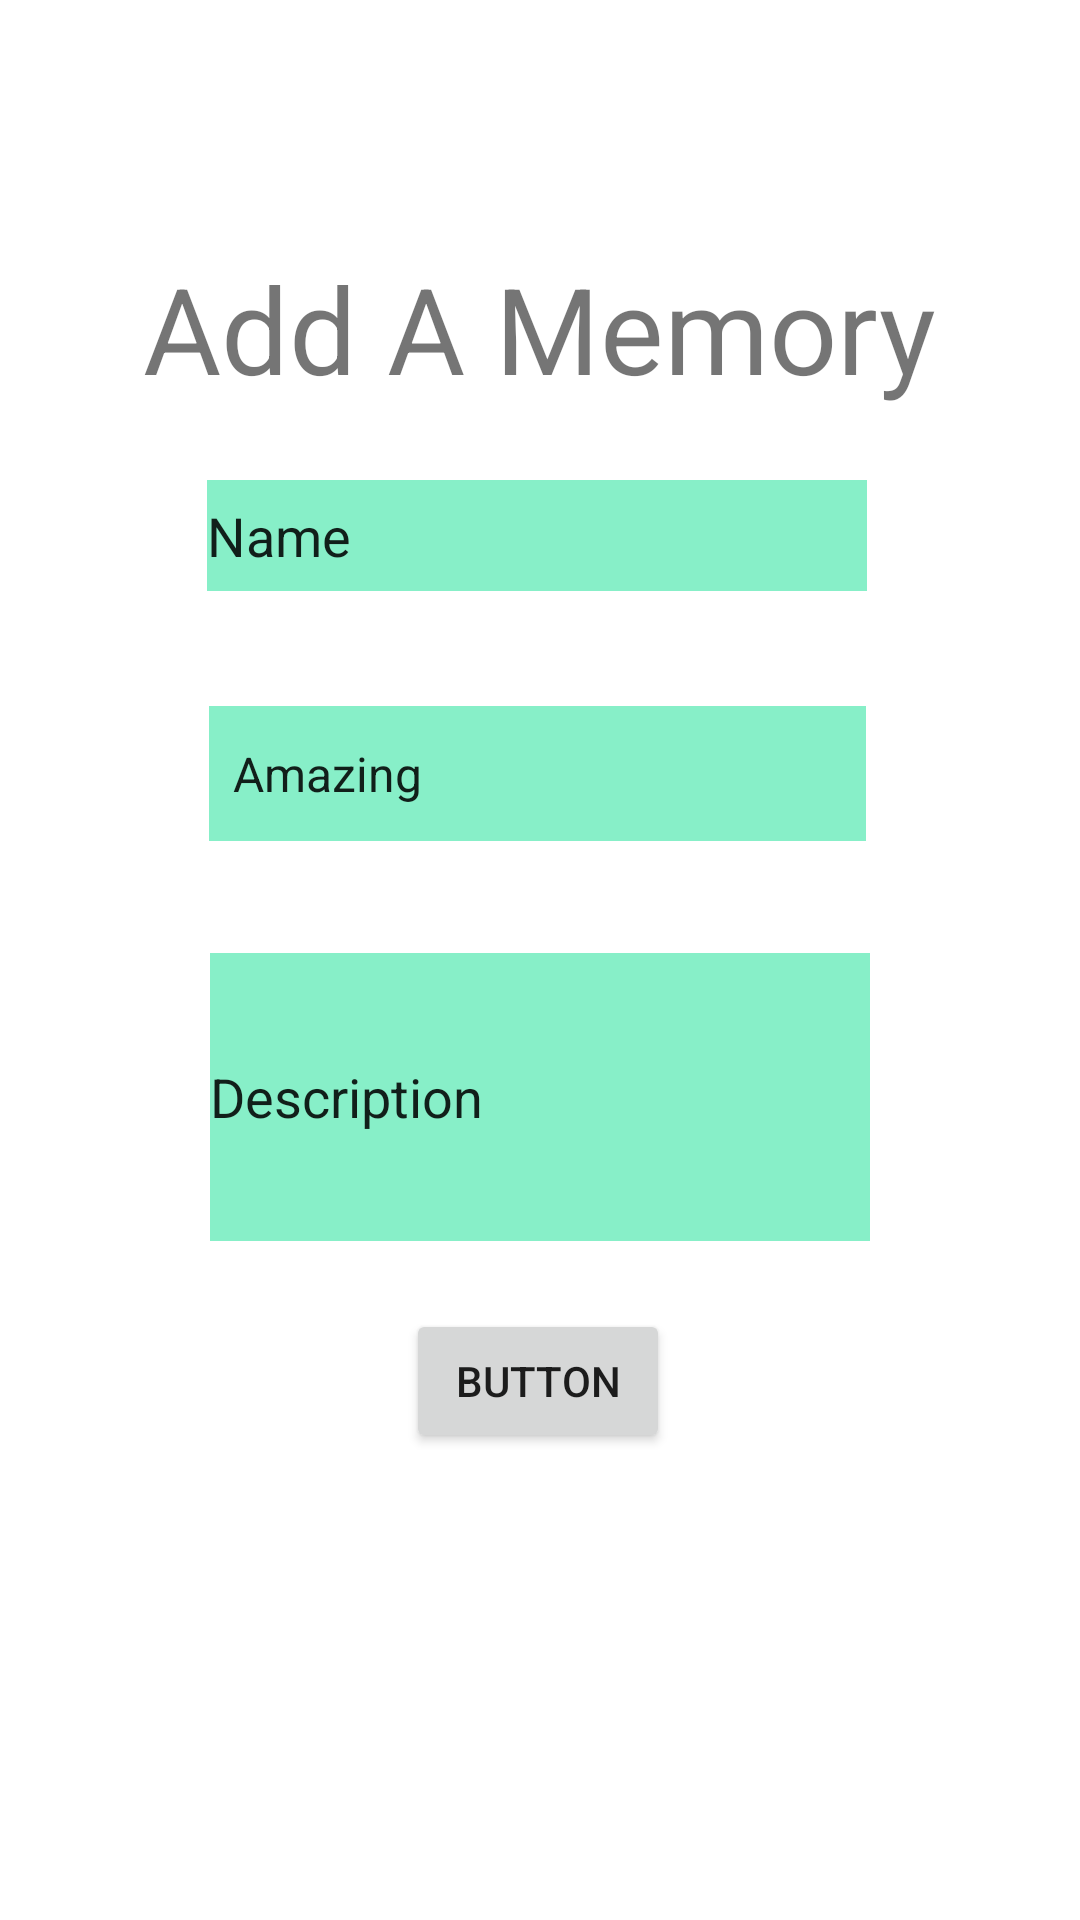

Produce the Android XML layout that renders to this screen, including the resource entries it uses.
<!-- AndroidManifest.xml: application theme Theme.MemoryBox -->
<!-- res/layout/activity_add_memory.xml -->
<?xml version="1.0" encoding="utf-8"?>
<androidx.constraintlayout.widget.ConstraintLayout xmlns:android="http://schemas.android.com/apk/res/android"
    xmlns:app="http://schemas.android.com/apk/res-auto"
    xmlns:tools="http://schemas.android.com/tools"
    android:layout_width="match_parent"
    android:layout_height="match_parent"
    android:background="#FFFFFF"
    tools:context=".AddMemoryActivity">

    <TextView
        android:id="@+id/textView"
        android:layout_width="wrap_content"
        android:layout_height="wrap_content"
        android:text="Add A Memory"
        android:textSize="40dp"
        app:layout_constraintBottom_toBottomOf="parent"
        app:layout_constraintEnd_toEndOf="parent"
        app:layout_constraintStart_toStartOf="parent"
        app:layout_constraintTop_toTopOf="parent"
        app:layout_constraintVertical_bias="0.141" />

    <EditText
        android:id="@+id/memNameEditText"
        android:layout_width="220dp"
        android:layout_height="37dp"
        android:layout_marginTop="24dp"
        android:background="#87EFC8"
        android:ems="10"
        android:inputType="textPersonName"
        android:text="Name"
        app:layout_constraintBottom_toTopOf="@+id/memorySpinner"
        app:layout_constraintEnd_toEndOf="parent"
        app:layout_constraintHorizontal_bias="0.492"
        app:layout_constraintStart_toStartOf="parent"
        app:layout_constraintTop_toBottomOf="@+id/textView"
        app:layout_constraintVertical_bias="0.0" />

    <Spinner
        android:id="@+id/memorySpinner"
        android:layout_width="219dp"
        android:layout_height="45dp"
        android:layout_marginTop="24dp"
        android:background="#87EFC8"
        android:ems="10"
        android:entries="@array/memoryRating"
        android:inputType="textPersonName"
        android:text="Rating"
        app:layout_constraintBottom_toBottomOf="parent"
        app:layout_constraintEnd_toEndOf="parent"
        app:layout_constraintHorizontal_bias="0.494"
        app:layout_constraintStart_toStartOf="parent"
        app:layout_constraintTop_toTopOf="parent"
        app:layout_constraintVertical_bias="0.37" />

    <EditText
        android:id="@+id/memoryDescEditText"
        android:layout_width="220dp"
        android:layout_height="96dp"
        android:background="#87EFC8"
        android:ems="10"
        android:inputType="textPersonName"
        android:text="Description"
        app:layout_constraintBottom_toTopOf="@+id/butnner"
        app:layout_constraintEnd_toEndOf="parent"
        app:layout_constraintStart_toStartOf="parent"
        app:layout_constraintTop_toBottomOf="@+id/memorySpinner"
        app:layout_constraintVertical_bias="0.621" />

    <Button
        android:id="@+id/butnner"
        android:layout_width="wrap_content"
        android:layout_height="wrap_content"
        android:text="Button"
        app:layout_constraintBottom_toBottomOf="parent"
        app:layout_constraintEnd_toEndOf="parent"
        app:layout_constraintHorizontal_bias="0.498"
        app:layout_constraintStart_toStartOf="parent"
        app:layout_constraintTop_toBottomOf="@+id/memorySpinner" />
</androidx.constraintlayout.widget.ConstraintLayout>
<!-- resources referenced by this layout -->
<resources>
  <string-array name="memoryRating">
          <item>Amazing</item>
          <item>Ok</item>
          <item>Sucky</item>
  
  
      </string-array>
  <style name="Theme.MemoryBox" parent="Theme.MaterialComponents.DayNight.DarkActionBar">
          
          <item name="colorPrimary">@color/purple_500</item>
          <item name="colorPrimaryVariant">@color/purple_700</item>
          <item name="colorOnPrimary">@color/white</item>
          
          <item name="colorSecondary">@color/teal_200</item>
          <item name="colorSecondaryVariant">@color/teal_700</item>
          <item name="colorOnSecondary">@color/black</item>
          
          <item name="android:statusBarColor" tools:targetApi="l">?attr/colorPrimaryVariant</item>
          
      </style>
  <color name="purple_500">#FF6200EE</color>
  <color name="purple_700">#FF3700B3</color>
  <color name="white">#FFFFFFFF</color>
  <color name="teal_200">#FF03DAC5</color>
  <color name="teal_700">#FF018786</color>
  <color name="black">#FF000000</color>
</resources>
